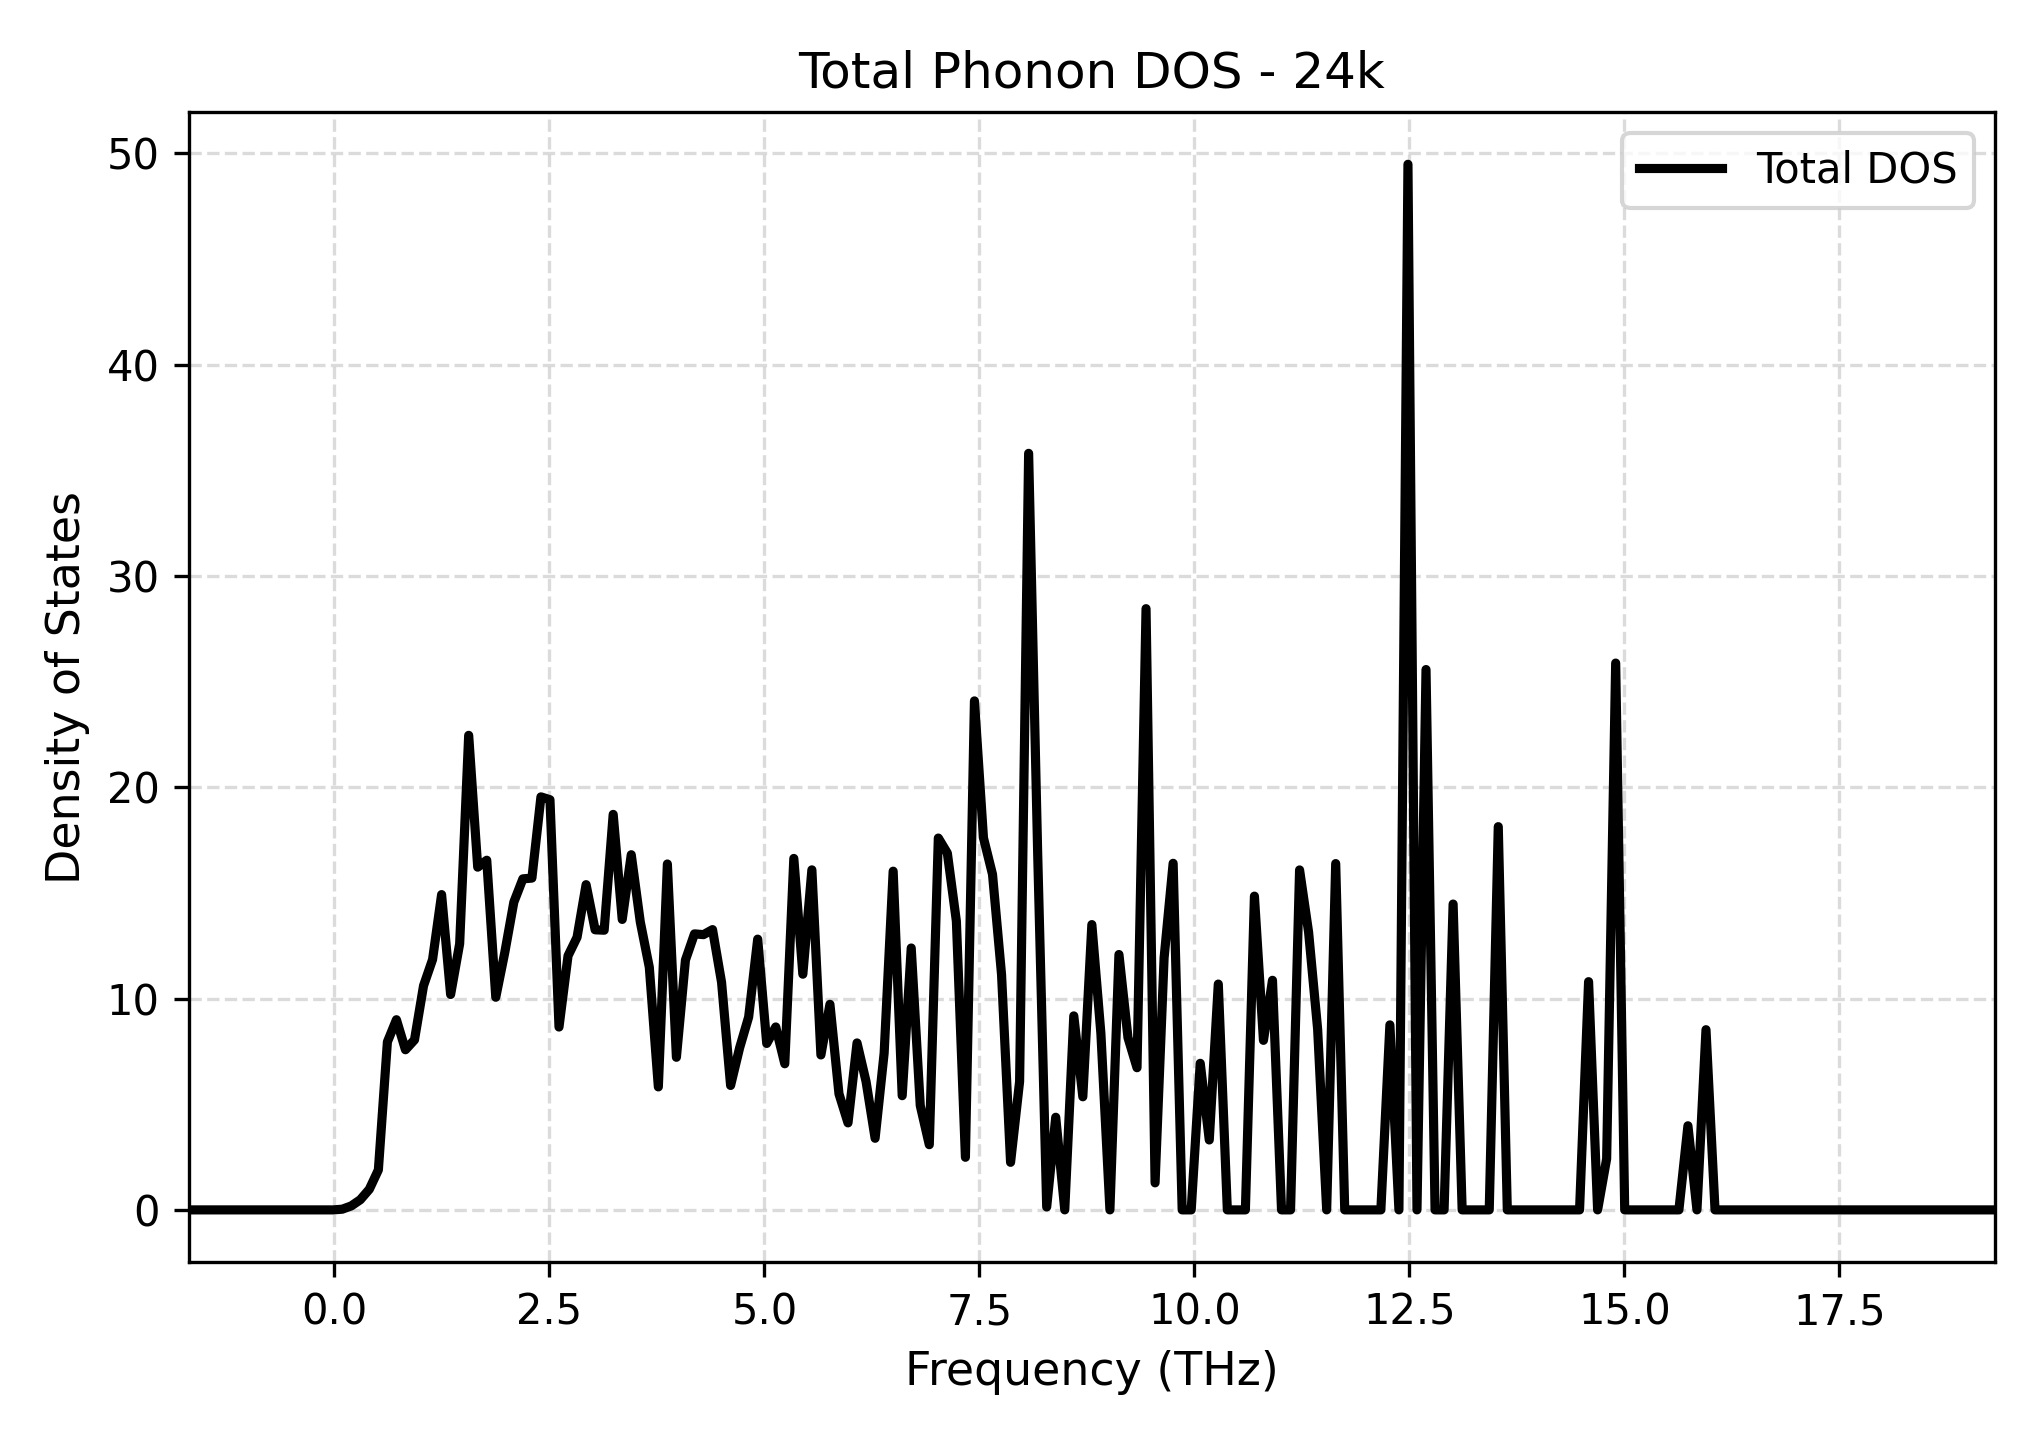

The file beside this chart, header and first rows:
Frequency_THz, Total_DOS
-1.695, 0.0
-1.59, 0.0
-1.485, 0.0
-1.38, 0.0
-1.275, 0.0
-1.17, 0.0
-1.065, 0.0
-0.9599, 0.0
-0.8549, 0.0
-0.7499, 0.0
-0.6449, 0.0
-0.5399, 0.0
-0.4348, 0.0
-0.3298, 0.0
-0.2248, 0.0
-0.1198, 0.0
-0.01478, 0.0
0.09024, 0.03267
0.1953, 0.1887
0.3003, 0.4807
0.4053, 0.9765
0.5103, 1.891
0.6153, 7.949
0.7203, 8.998
0.8254, 7.576
0.9304, 8.045
1.035, 10.6
1.14, 11.85
1.245, 14.92
1.35, 10.19
1.455, 12.59
1.56, 22.45
1.665, 16.22
1.771, 16.54
1.876, 10.06
1.981, 12.19
2.086, 14.56
2.191, 15.66
2.296, 15.7
2.401, 19.54
2.506, 19.41
2.611, 8.652
2.716, 12.02
2.821, 12.9
2.926, 15.39
3.031, 13.25
3.136, 13.23
3.241, 18.71
3.346, 13.74
3.451, 16.8
3.556, 13.63
3.661, 11.48
3.766, 5.819
3.871, 16.37
3.976, 7.22
4.081, 11.82
4.186, 13.06
4.291, 13.02
4.396, 13.26
4.501, 10.77
... 141 more rows
